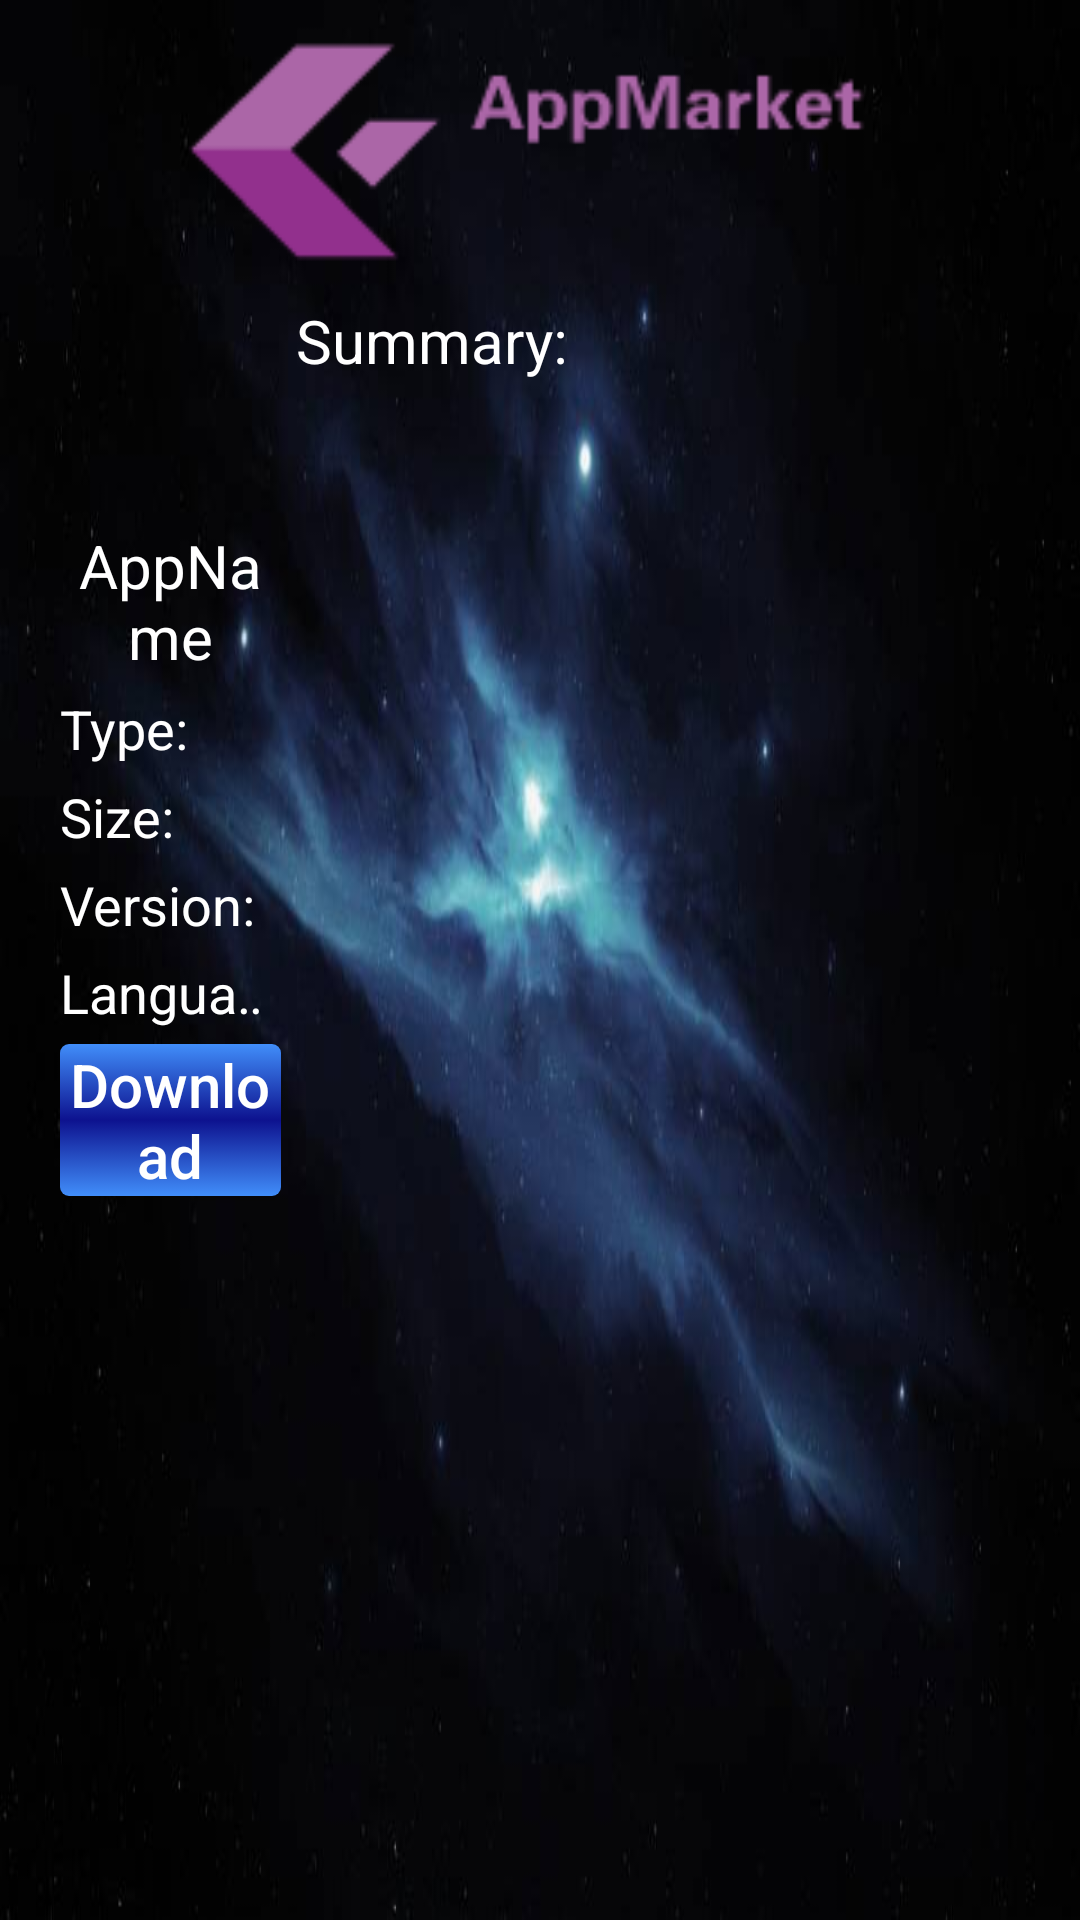

This screen was rendered from an Android layout file. Write that file and the resources it references.
<!-- AndroidManifest.xml: application theme AppTheme -->
<!-- res/layout/activity_download1.xml -->
<?xml version="1.0" encoding="utf-8"?>
<LinearLayout xmlns:android="http://schemas.android.com/apk/res/android"
    xmlns:app="http://schemas.android.com/apk/res-auto"
    android:orientation="vertical"
    android:paddingLeft="20dp"
    android:paddingRight="20dp"
    android:paddingTop="10dp"
    android:background="@drawable/mainbg3"
    android:layout_width="match_parent"
    android:layout_height="match_parent">

    <LinearLayout
        android:layout_marginBottom="5dp"
        android:gravity="center_vertical"
        android:orientation="horizontal"
        android:layout_width="match_parent"
        android:layout_height="80dp">

        <ImageView
            android:src="@drawable/logo"
            android:layout_marginRight="10dp"
            android:layout_weight="1.2"
            android:layout_width="0dp"
            android:layout_height="80dp" />

    </LinearLayout>

    <LinearLayout
        android:orientation="horizontal"
        android:layout_weight="1"
        android:layout_width="match_parent"
        android:layout_height="0dp">

        <LinearLayout
            android:orientation="vertical"
            android:layout_weight="1.2"
            android:layout_width="0dp"
            android:layout_height="match_parent">

            <ImageView
                android:layout_gravity="center_horizontal"
                android:id="@+id/iv_AppIcon"
                android:src="@mipmap/ic_launcher"
                android:layout_width="80dp"
                android:layout_height="80dp" />
            <TextView
                android:layout_marginBottom="5dp"
                android:id="@+id/tv_AppName"
                android:text="AppName"
                android:gravity="center"
                android:textColor="@color/colorWhite"
                android:textSize="20sp"
                android:layout_width="match_parent"
                android:layout_height="wrap_content" />
            <TextView
                android:layout_marginBottom="5dp"
                android:id="@+id/tv_AppType"
                android:textColor="@color/colorWhite"
                android:text="@string/text_type"
                android:textSize="18sp"
                android:layout_width="match_parent"
                android:layout_height="wrap_content" />
            <TextView
                android:layout_marginBottom="5dp"
                android:id="@+id/tv_AppSize"
                android:textColor="@color/colorWhite"
                android:text="@string/text_size"
                android:textSize="18sp"
                android:layout_width="match_parent"
                android:layout_height="wrap_content" />
            <TextView
                android:layout_marginBottom="5dp"
                android:id="@+id/tv_AppVersion"
                android:textColor="@color/colorWhite"
                android:text="@string/text_version"
                android:textSize="18sp"
                android:layout_width="match_parent"
                android:layout_height="wrap_content" />
            <TextView
                android:layout_marginBottom="5dp"
                android:id="@+id/tv_AppLanuage"
                android:singleLine="true"
                android:ellipsize="marquee"
                android:marqueeRepeatLimit="marquee_forever"
                android:textColor="@color/colorWhite"
                android:text="@string/text_language"
                android:textSize="18sp"
                android:layout_width="match_parent"
                android:layout_height="wrap_content" />

            <Button
                android:layout_marginBottom="5dp"
                android:text="@string/text_download"
                android:id="@+id/bt_Download"
                android:background="@drawable/button_blue"
                android:textAllCaps="false"
                android:textColor="@color/colorWhite"
                android:textSize="20sp"
                android:layout_width="match_parent"
                android:layout_height="wrap_content" />

            <TextView
                android:id="@+id/tv_Progress_1"
                android:textSize="20sp"
                android:visibility="gone"
                android:textStyle="bold"
                android:gravity="center"
                android:textColor="@color/colorGreen"
                android:layout_width="match_parent"
                android:layout_height="wrap_content" />

            <ProgressBar
                android:visibility="gone"
                style="@style/Base.Widget.AppCompat.ProgressBar.Horizontal"
                android:id="@+id/pb_DownloadProgress"
                android:layout_width="match_parent"
                android:layout_height="wrap_content"/>

        </LinearLayout>

        <LinearLayout
            android:orientation="vertical"
            android:padding="5dp"
            android:layout_weight="4"
            android:layout_width="0dp"
            android:layout_height="match_parent">

            <TextView
                android:layout_marginBottom="5dp"
                android:text="@string/text_summary"
                android:textColor="@color/colorWhite"
                android:textSize="20sp"
                android:layout_width="match_parent"
                android:layout_height="wrap_content" />
            <ScrollView
                android:layout_width="match_parent"
                android:layout_height="wrap_content">
                <TextView
                    android:textSize="18sp"
                    android:textColor="@color/colorWhite"
                    android:id="@+id/tv_AppSummary"
                    android:layout_width="match_parent"
                    android:layout_height="wrap_content" />
            </ScrollView>

        </LinearLayout>

    </LinearLayout>
</LinearLayout>
<!-- resources referenced by this layout -->
<resources>
  <color name="colorGreen">#FF00ff00</color>
  <color name="colorWhite">#FFffffff</color>
  <!-- drawable button_blue (drawable) -->
  <?xml version="1.0" encoding="utf-8"?>
  <selector xmlns:android="http://schemas.android.com/apk/res/android">
  
      <item android:drawable="@drawable/button_blue_focus" android:state_selected="true" />
      <item android:drawable="@drawable/button_blue_focus" android:state_focused="true" />
      <item android:drawable="@drawable/button_blue_press" android:state_pressed="true" />
      <item android:drawable="@drawable/button_blue_normal" />
  
  </selector>
  <!-- drawable logo: png bitmap (drawable, 1395 bytes) -->
  <!-- drawable mainbg3: jpg bitmap (drawable, 21775 bytes) -->
  <string name="text_download">Download</string>
  <string name="text_language">Language: </string>
  <string name="text_size">Size: </string>
  <string name="text_summary">Summary:</string>
  <string name="text_type">Type: </string>
  <string name="text_version">Version: </string>
  <style name="AppTheme" parent="Theme.AppCompat.Light.NoActionBar">
          
          <item name="colorPrimary">@color/colorPrimary</item>
          <item name="colorPrimaryDark">@color/colorPrimaryDark</item>
          <item name="colorAccent">@color/colorAccent</item>
      </style>
  <!-- drawable button_blue_focus (drawable) -->
  <?xml version="1.0" encoding="utf-8"?>
  <shape xmlns:android="http://schemas.android.com/apk/res/android" android:shape="rectangle">
  
      <corners android:radius="3dp"/>
  
      <gradient
          android:angle="270"
          android:startColor="@color/colorButtonBlue2"
          android:centerColor="@color/colorButtonBlue1"
          android:endColor="@color/colorButtonBlue2"/>
  
      <stroke android:color="@color/colorWhite" android:width="2dp" />
  
  </shape>
  <!-- drawable button_blue_press (drawable) -->
  <?xml version="1.0" encoding="utf-8"?>
  <shape xmlns:android="http://schemas.android.com/apk/res/android" android:shape="rectangle">
  
      <corners android:radius="3dp"/>
  
      <gradient
          android:angle="270"
          android:startColor="@color/colorButtonBlue1"
          android:centerColor="@color/colorButtonBlue2"
          android:endColor="@color/colorButtonBlue1"/>
  
      <stroke android:color="@color/colorWhite" android:width="2dp" />
  
  </shape>
  <!-- drawable button_blue_normal (drawable) -->
  <?xml version="1.0" encoding="utf-8"?>
  <shape xmlns:android="http://schemas.android.com/apk/res/android" android:shape="rectangle">
  
      <corners android:radius="3dp"/>
  
      <gradient
          android:angle="270"
          android:startColor="@color/colorButtonBlue2"
          android:centerColor="@color/colorButtonBlue1"
          android:endColor="@color/colorButtonBlue2"/>
  
  </shape>
  <color name="colorPrimary">#3F51B5</color>
  <color name="colorPrimaryDark">#303F9F</color>
  <color name="colorAccent">#0df23e</color>
  <color name="colorButtonBlue2">#418efa</color>
  <color name="colorButtonBlue1">#0d128f</color>
</resources>
